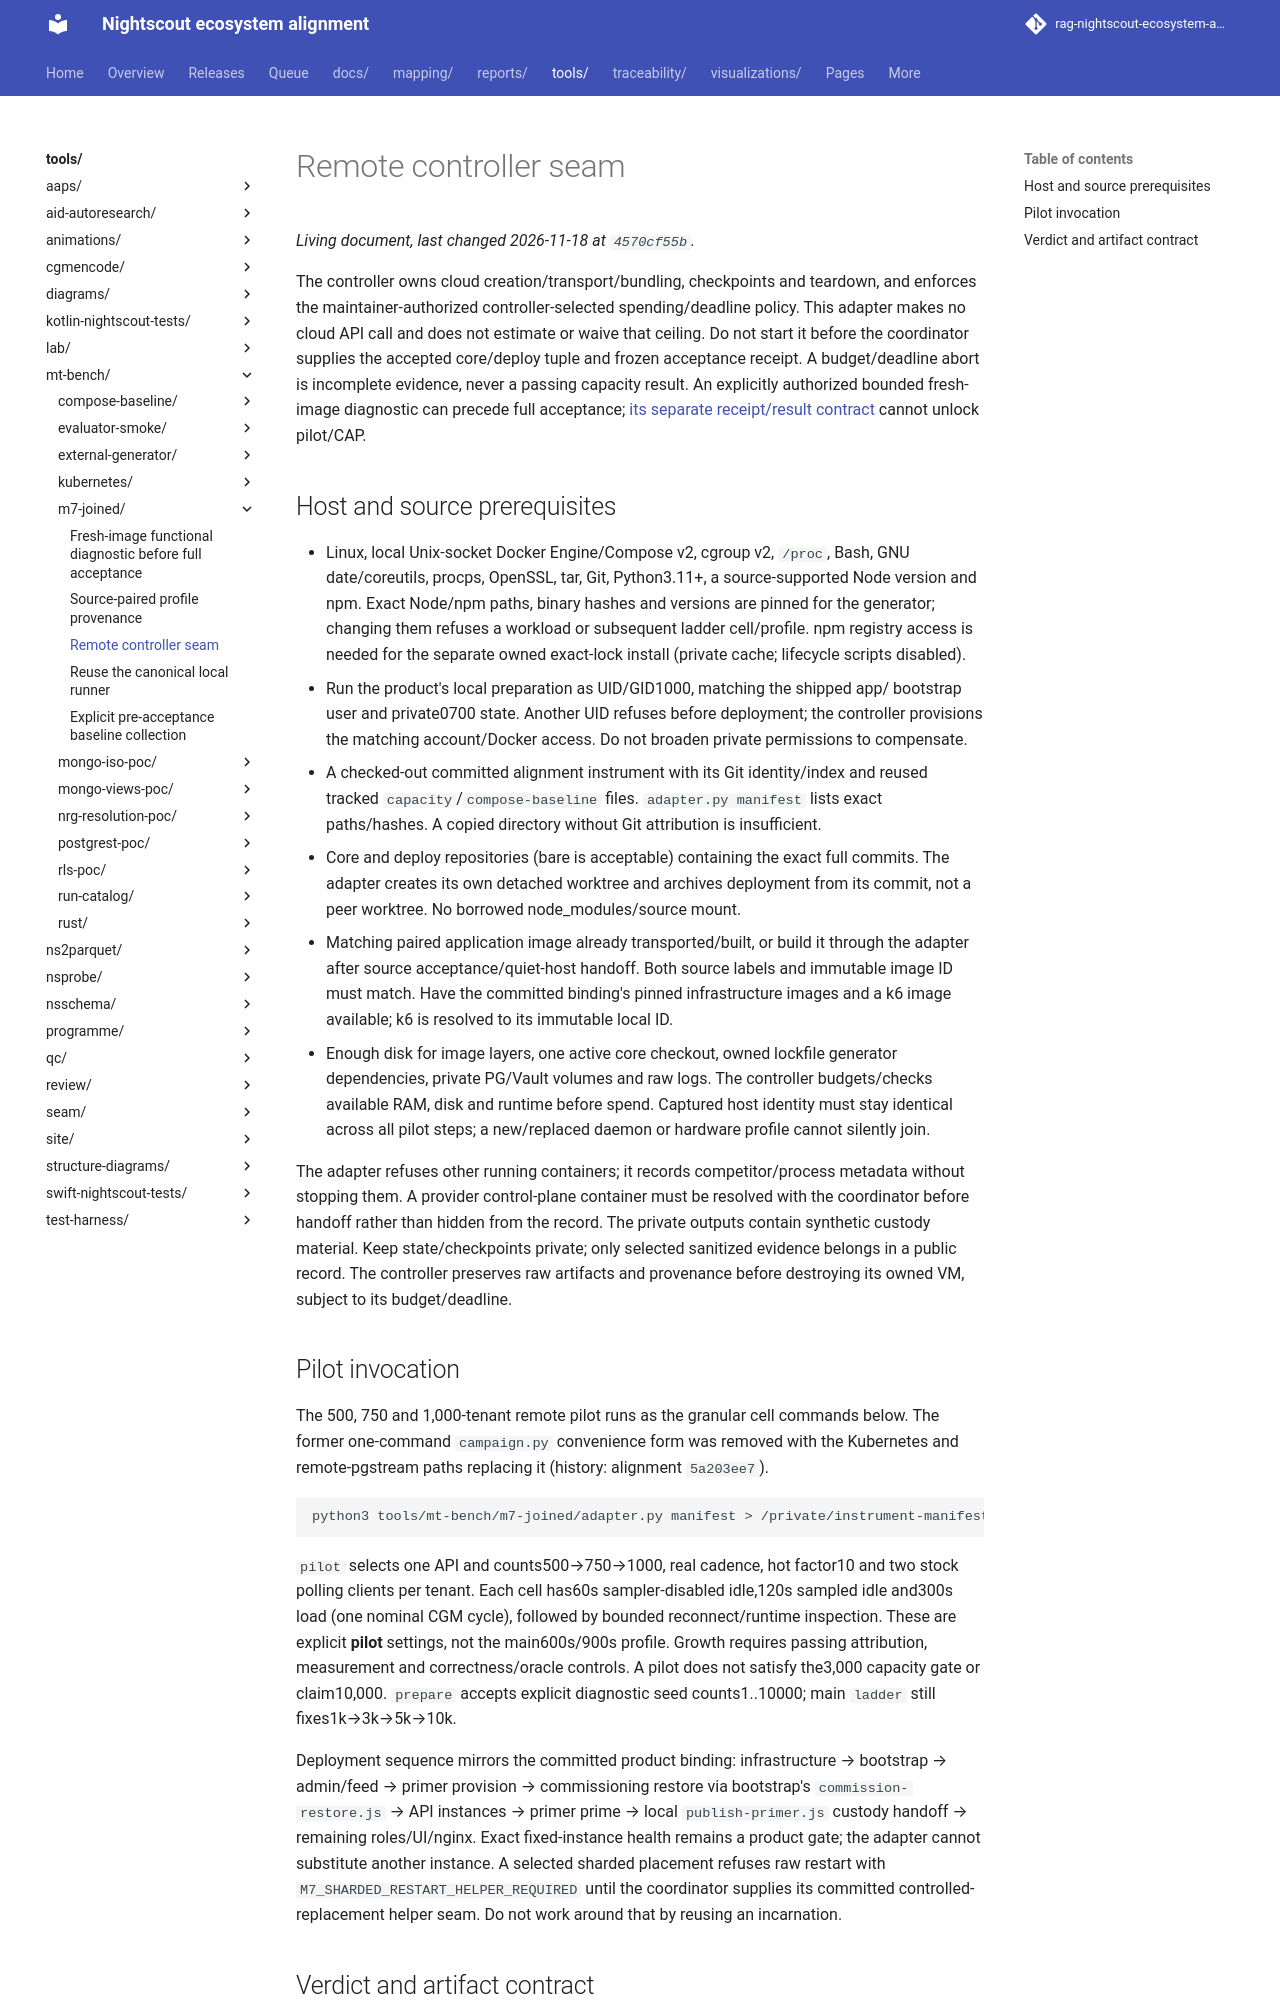

repository: bewest/rag-nightscout-ecosystem-alignment · page: tools/mt-bench/m7-joined/REMOTE-SEAM.html · generator: mkdocs

# Remote controller seam

The controller owns cloud creation/transport/bundling, checkpoints and teardown,
and enforces the maintainer-authorized controller-selected spending/deadline policy. This adapter makes no cloud
API call and does not estimate or waive that ceiling. Do not start it before the
coordinator supplies the accepted core/deploy tuple and frozen acceptance receipt.
A budget/deadline abort is incomplete evidence, never a passing capacity result.
An explicitly authorized bounded fresh-image diagnostic can precede full acceptance;
[its separate receipt/result contract](DIAGNOSTIC-SEAM.md) cannot unlock pilot/CAP.

## Host and source prerequisites

- Linux, local Unix-socket Docker Engine/Compose v2, cgroup v2, `/proc`, Bash,
  GNU date/coreutils, procps, OpenSSL, tar, Git, Python3.11+, a source-supported Node version and npm. Exact Node/npm paths,
  binary hashes and versions are pinned for the generator; changing them refuses
  a workload or subsequent ladder cell/profile. npm registry access is needed for
  the separate owned exact-lock install (private cache; lifecycle scripts disabled).
- Run the product's local preparation as UID/GID1000, matching the shipped app/
  bootstrap user and private0700 state. Another UID refuses before deployment;
  the controller provisions the matching account/Docker access. Do not broaden
  private permissions to compensate.
- A checked-out committed alignment instrument with its Git identity/index and
  reused tracked `capacity`/`compose-baseline` files. `adapter.py manifest` lists
  exact paths/hashes. A copied directory without Git attribution is insufficient.
- Core and deploy repositories (bare is acceptable) containing the exact full
  commits. The adapter creates its own detached worktree and archives deployment
  from its commit, not a peer worktree. No borrowed node_modules/source mount.
- Matching paired application image already transported/built, or build it through
  the adapter after source acceptance/quiet-host handoff. Both source labels and
  immutable image ID must match. Have the committed binding's pinned infrastructure
  images and a k6 image available; k6 is resolved to its immutable local ID.
- Enough disk for image layers, one active core checkout, owned lockfile generator dependencies,
  private PG/Vault volumes and raw logs. The controller budgets/checks available RAM,
  disk and runtime before spend. Captured host identity must stay identical across
  all pilot steps; a new/replaced daemon or hardware profile cannot silently join.

The adapter refuses other running containers; it records competitor/process metadata
without stopping them. A provider control-plane container must be resolved with the
coordinator before handoff rather than hidden from the record. The private outputs
contain synthetic custody material. Keep state/checkpoints private; only selected
sanitized evidence belongs in a public record. The controller preserves raw artifacts
and provenance before destroying its owned VM, subject to its budget/deadline.

## Pilot invocation

The 500, 750 and 1,000-tenant remote pilot runs as the granular cell commands below. The former one-command `campaign.py` convenience form was removed with the Kubernetes and remote-pgstream paths replacing it (history: alignment `5a203ee7`).

```bash
python3 tools/mt-bench/m7-joined/adapter.py manifest > /private/instrument-manifest.json
```

`pilot` selects one API and counts500→750→1000, real cadence, hot factor10 and two
stock polling clients per tenant. Each cell has60s sampler-disabled idle,120s sampled
idle and300s load (one nominal CGM cycle), followed by bounded reconnect/runtime
inspection. These are explicit **pilot** settings, not the main600s/900s profile.
Growth requires passing attribution, measurement and correctness/oracle controls.
A pilot does not satisfy the3,000 capacity gate or claim10,000. `prepare` accepts
explicit diagnostic seed counts1..10000; main `ladder` still fixes1k→3k→5k→10k.

Deployment sequence mirrors the committed product binding:
infrastructure → bootstrap → admin/feed → primer provision → commissioning restore
via bootstrap's `commission-restore.js` → API instances → primer prime → local
`publish-primer.js` custody handoff → remaining roles/UI/nginx. Exact fixed-instance
health remains a product gate; the adapter cannot substitute another instance.
A selected sharded placement refuses raw restart with
`M7_SHARDED_RESTART_HELPER_REQUIRED` until the coordinator supplies its committed
controlled-replacement helper seam. Do not work around that by reusing an incarnation.
